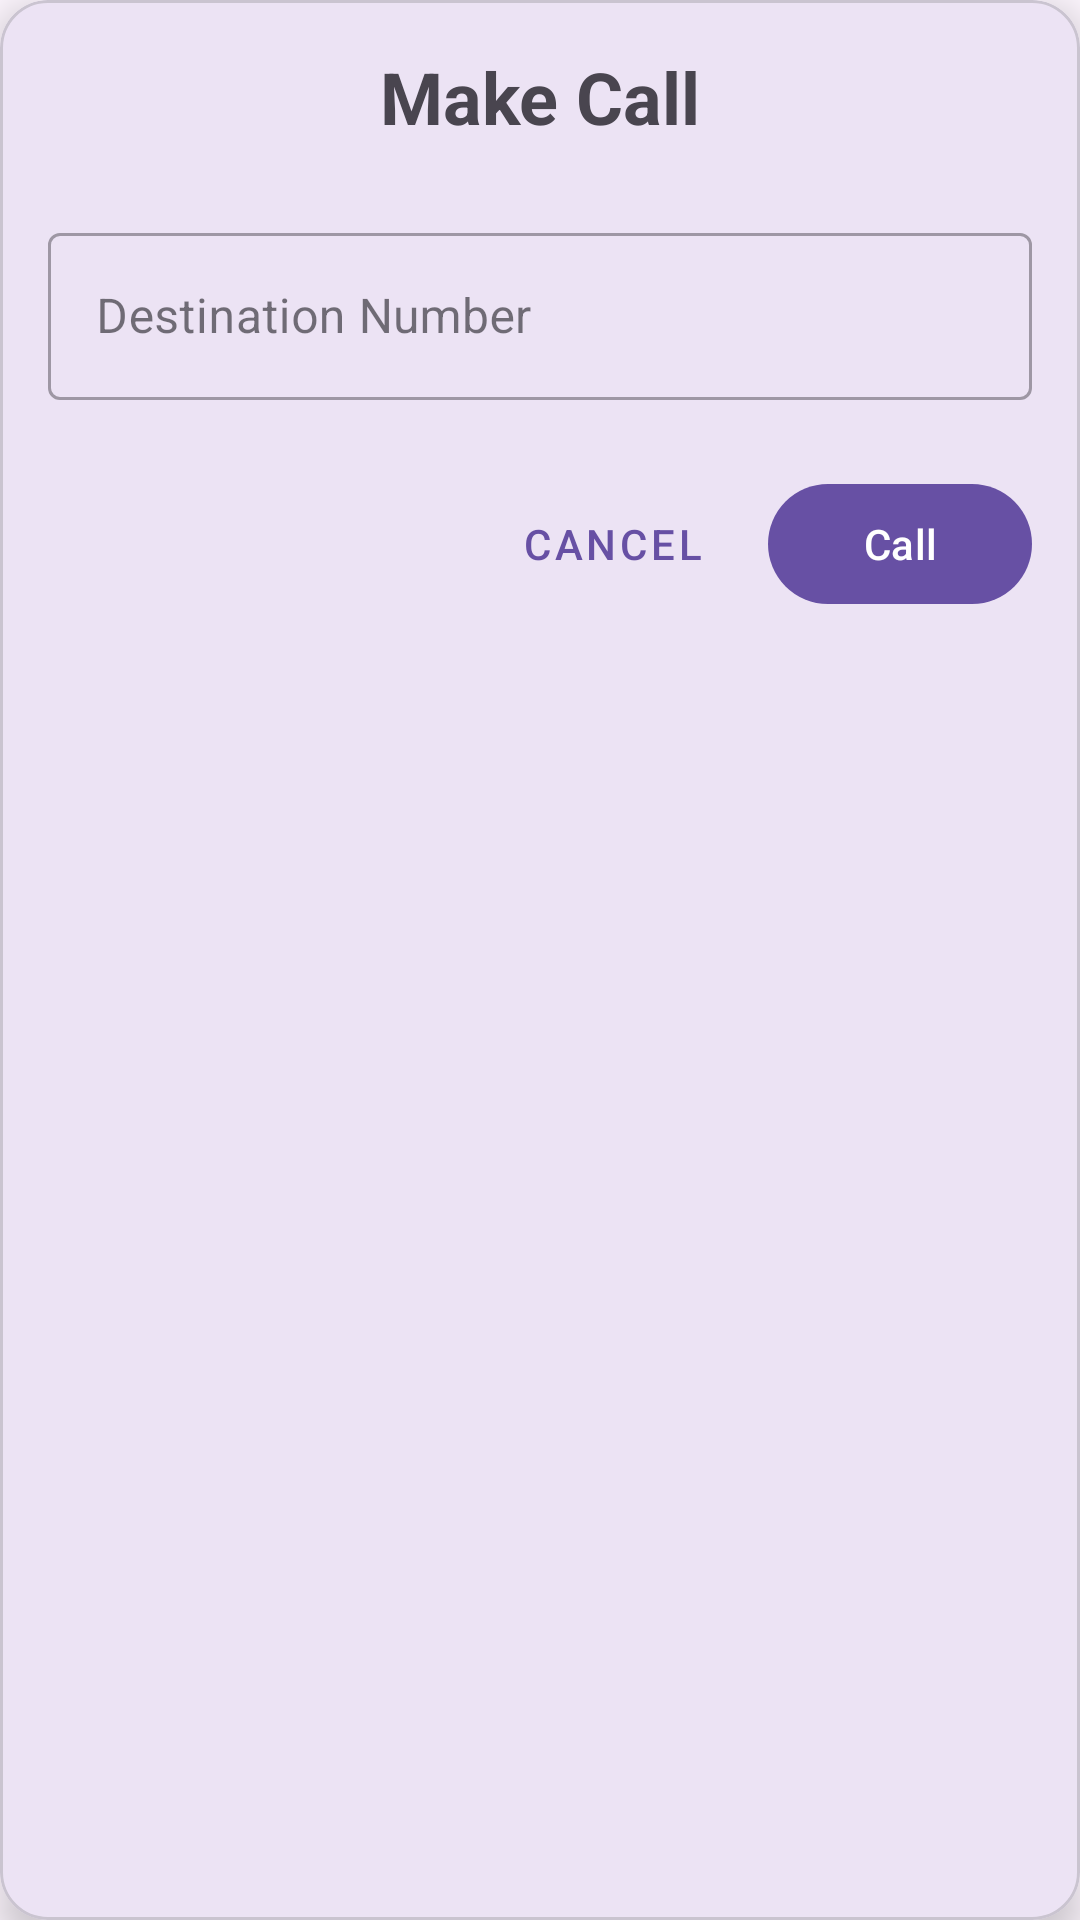

Layout XML and referenced resources for this Android screen:
<!-- AndroidManifest.xml: application theme Theme.SelenAlarmBox -->
<!-- res/layout/call_dialog.xml -->
<?xml version="1.0" encoding="utf-8"?>
<com.google.android.material.card.MaterialCardView
    xmlns:android="http://schemas.android.com/apk/res/android"
    xmlns:app="http://schemas.android.com/apk/res-auto"
    android:layout_width="match_parent"
    android:layout_height="wrap_content"
    android:layout_margin="16dp"
    app:cardCornerRadius="16dp"
    app:cardElevation="8dp">

    <LinearLayout
        android:layout_width="match_parent"
        android:layout_height="wrap_content"
        android:orientation="vertical"
        android:padding="16dp">

        <TextView
            android:layout_width="match_parent"
            android:layout_height="wrap_content"
            android:gravity="center"
            android:text="Make Call"
            android:textSize="24sp"
            android:textStyle="bold"
            android:layout_marginBottom="24dp"/>

        <com.google.android.material.textfield.TextInputLayout
            android:layout_width="match_parent"
            android:layout_height="wrap_content"
            android:hint="Destination Number"
            style="@style/Widget.MaterialComponents.TextInputLayout.OutlinedBox">

            <com.google.android.material.textfield.TextInputEditText
                android:id="@+id/destinationEditText"
                android:layout_width="match_parent"
                android:layout_height="wrap_content"
                android:inputType="number"/>
        </com.google.android.material.textfield.TextInputLayout>

        <LinearLayout
            android:layout_width="match_parent"
            android:layout_height="wrap_content"
            android:orientation="horizontal"
            android:gravity="end"
            android:layout_marginTop="24dp">

            <com.google.android.material.button.MaterialButton
                android:id="@+id/cancelCallButton"
                android:layout_width="wrap_content"
                android:layout_height="wrap_content"
                android:text="Cancel"
                style="@style/Widget.MaterialComponents.Button.TextButton"
                android:layout_marginEnd="8dp"/>

            <com.google.android.material.button.MaterialButton
                android:id="@+id/makeCallButton"
                android:layout_width="wrap_content"
                android:layout_height="wrap_content"
                android:text="Call"/>
        </LinearLayout>
    </LinearLayout>
</com.google.android.material.card.MaterialCardView>
<!-- resources referenced by this layout -->
<resources>
  <style name="Theme.SelenAlarmBox" parent="Base.Theme.SelenAlarmBox" />
  <style name="Base.Theme.SelenAlarmBox" parent="Theme.Material3.DayNight.NoActionBar">
          
          
      </style>
</resources>
